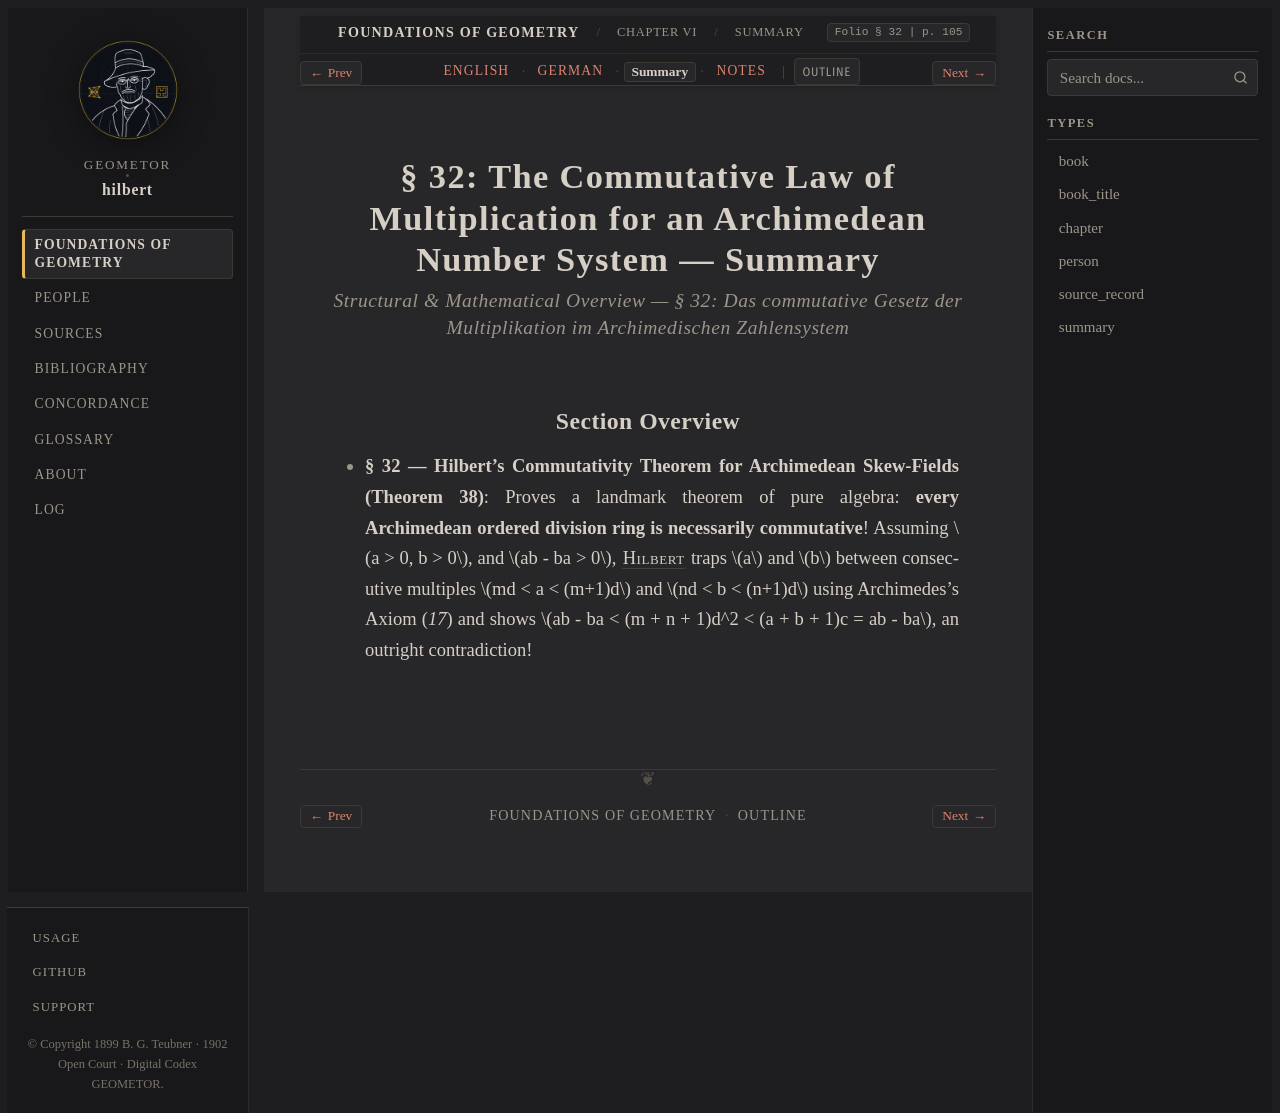

repository: geometor/hilbert · page: grundlagen/chapter_06/sec_32/summary.html · generator: sphinx

:layout: book
:canonical_id: § 32 (Summary)
:breadcrumb_title: Summary
:order: 32
:tracks: English: index | German: de | Summary: summary | Notes: notes

.. _grundlagen-summary-s32:

§ 32: The Commutative Law of Multiplication for an Archimedean Number System — Summary
======================================================================================

.. rubric:: Structural & Mathematical Overview — *§ 32: Das commutative Gesetz der Multiplikation im Archimedischen Zahlensystem*

Section Overview
----------------

* **§ 32 — Hilbert's Commutativity Theorem for Archimedean Skew-Fields (Theorem 38)**: Proves a landmark theorem of pure algebra: **every Archimedean ordered division ring is necessarily commutative**! Assuming :math:`a > 0, b > 0`, and :math:`ab - ba > 0`, :person:`Hilbert <hilbert>` traps :math:`a` and :math:`b` between consecutive multiples :math:`md < a < (m+1)d` and :math:`nd < b < (n+1)d` using Archimedes's Axiom (`17`) and shows :math:`ab - ba < (m + n + 1)d^2 < (a + b + 1)c = ab - ba`, an outright contradiction!
